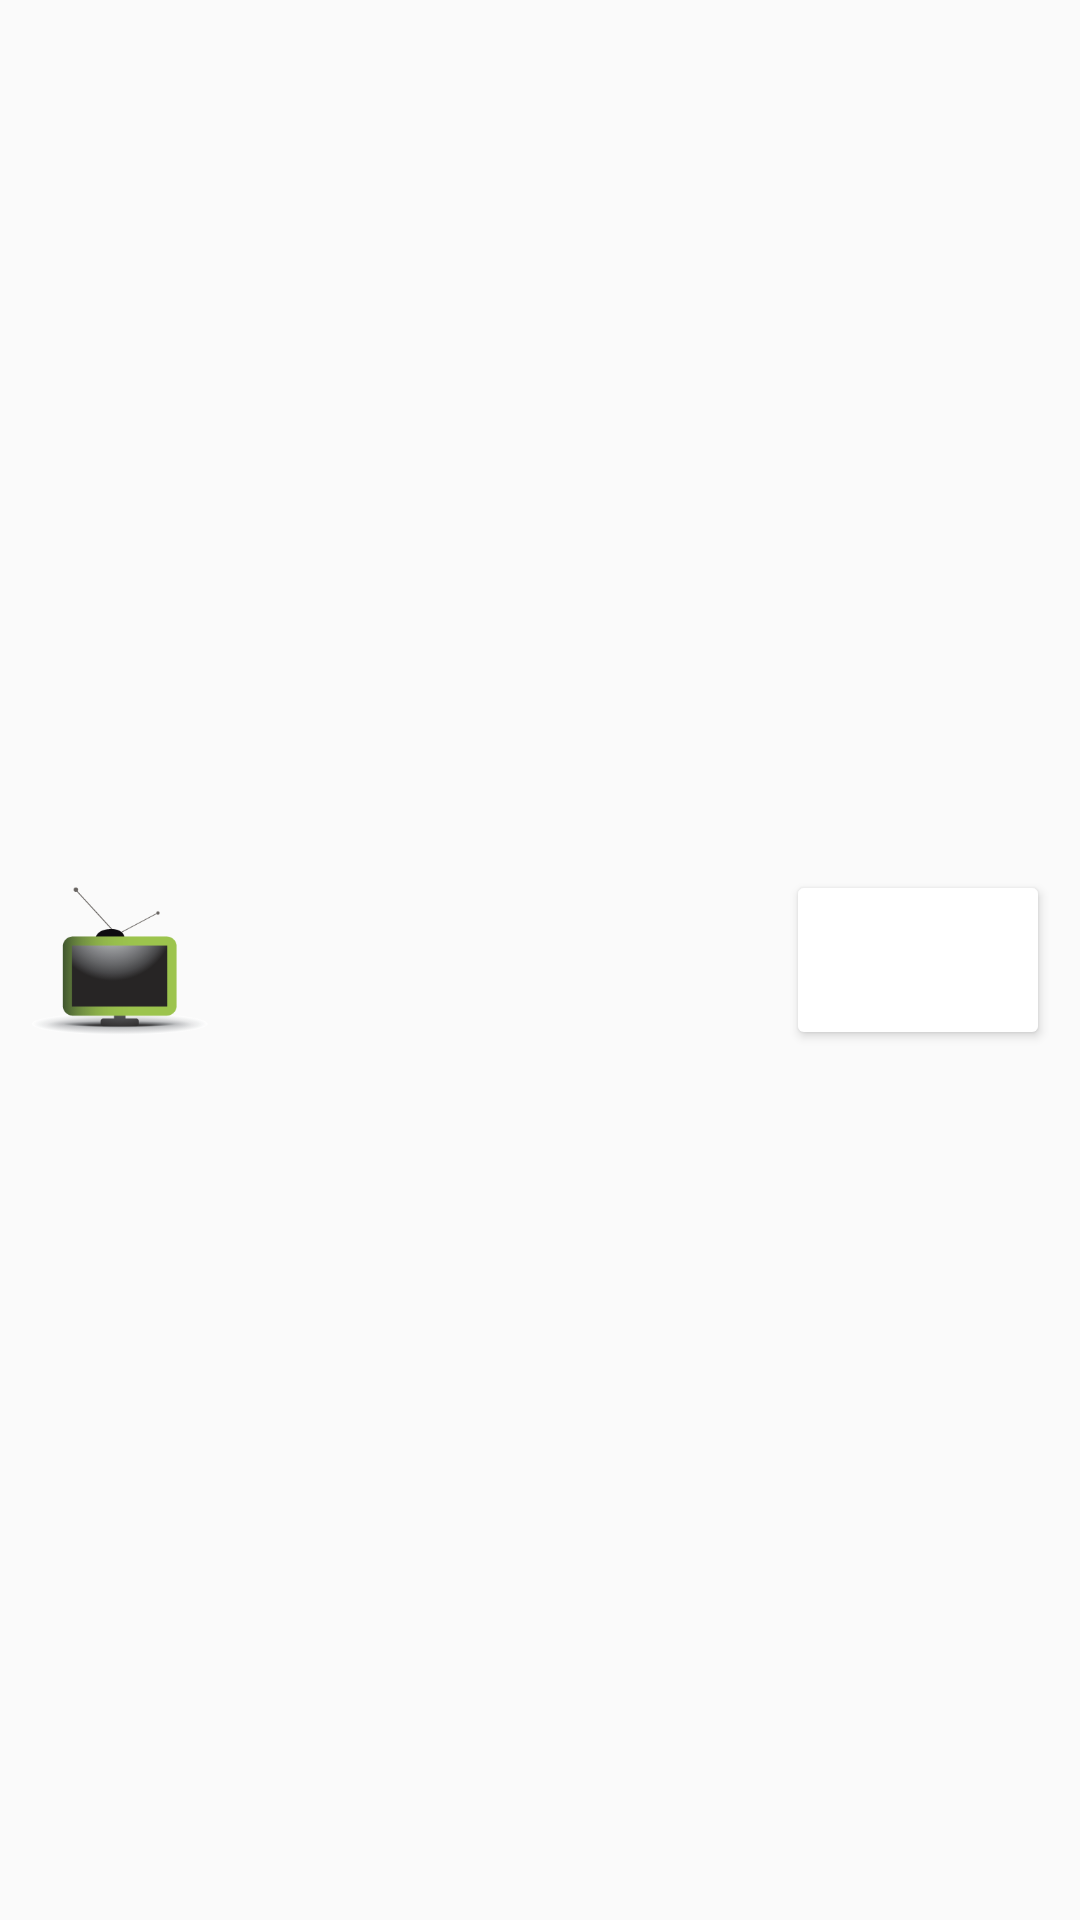

Android layout source for this screen:
<!-- AndroidManifest.xml: application theme AppTheme -->
<!-- res/layout/series_item_layout.xml -->
<?xml version="1.0" encoding="utf-8"?>
<LinearLayout xmlns:android="http://schemas.android.com/apk/res/android"
    xmlns:tools="http://schemas.android.com/tools"
    android:layout_width="match_parent"
    android:layout_height="wrap_content"
    android:orientation="horizontal"
    android:layout_margin="10dp"
    android:layout_marginBottom="10dp"
    android:layout_marginRight="10dp"
    android:padding="10dp">
    <FrameLayout
        android:layout_gravity="center"
        android:layout_width="match_parent"
        android:layout_height="wrap_content"
        android:orientation="horizontal"
        android:layout_marginTop="10dp"
        android:layout_marginBottom="10dp">
        <ImageView
            android:src="@drawable/tv_show"
            android:layout_gravity="start"
            android:layout_width="@dimen/tvseries_list_width"
            android:layout_height="@dimen/tvseries_list_height"
            android:focusable="false"
            tools:ignore="ContentDescription" />
        <LinearLayout
            android:layout_marginStart="@dimen/tvseries_list_width"
            android:layout_marginLeft="10dp"
            android:orientation="vertical"
            android:layout_width="wrap_content"
            android:layout_marginRight="5dp"
            android:layout_marginEnd="5dp"
            android:layout_height="match_parent">
            <TextView
                android:layout_gravity="top"
                android:layout_width="wrap_content"
                android:layout_height="wrap_content"
                android:id="@+id/tv_series_name_text"
                android:textStyle="bold"
                android:maxLines="100"
                android:scrollHorizontally="false"
                android:layout_marginLeft="10dp"
                android:layout_marginStart="10dp"
                android:layout_marginTop="5dp"/>
            <TextView
                android:id="@+id/subscription_status_text"
                android:layout_marginBottom="5dp"
                android:layout_marginLeft="10dp"
                android:layout_marginStart="10dp"
                android:layout_gravity="bottom"
                android:layout_marginTop="10dp"
                android:layout_width="wrap_content"
                android:layout_height="wrap_content" />
    </LinearLayout>
    <android.support.v7.widget.AppCompatButton
        android:focusable="false"
        android:layout_width="wrap_content"
        android:layout_height="match_parent"
        android:id="@+id/subscribe_unsubscribe_button"
        android:textStyle="bold"
        android:layout_gravity="end"/>
    </FrameLayout>
</LinearLayout>
<!-- resources referenced by this layout -->
<resources>
  <dimen name="tvseries_list_height">60dp</dimen>
  <dimen name="tvseries_list_width">60dp</dimen>
  <!-- drawable tv_show: png bitmap (drawable, 10478 bytes) -->
  <style name="AppTheme" parent="Theme.AppCompat.Light.DarkActionBar">
          
          <item name="colorPrimary">@color/colorPrimary</item>
          <item name="colorPrimaryDark">@color/colorPrimaryDark</item>
          <item name="colorAccent">@color/colorPrimary</item>
          <item name="android:textColorPrimary">@color/black</item>
          <item name="colorButtonNormal">@color/colorAccent</item>
  
          <item name="android:colorButtonNormal" tools:targetApi="lollipop">@color/colorAccent</item>
      </style>
  <color name="colorPrimary">#00554B</color>
  <color name="colorPrimaryDark">#00554B</color>
  <color name="black">#000000</color>
  <color name="colorAccent">#FFFFFF</color>
</resources>
